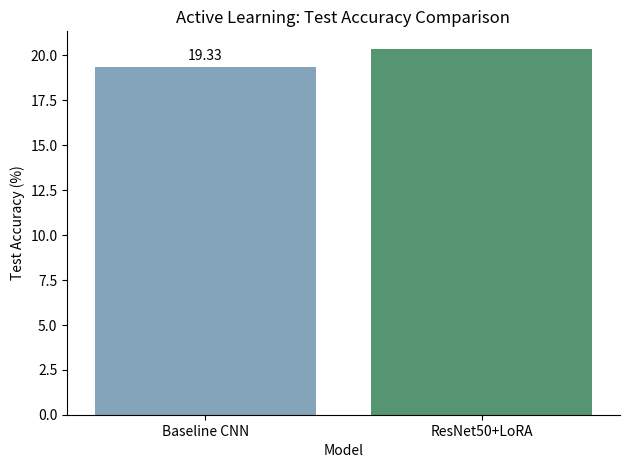
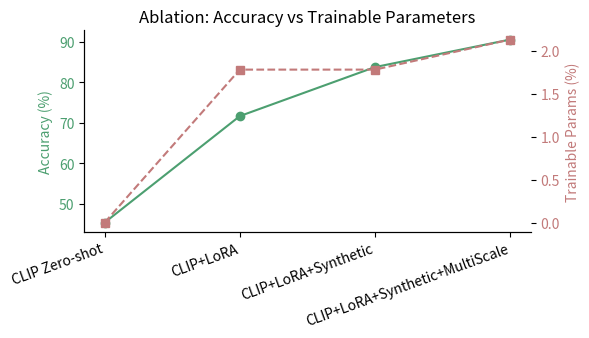
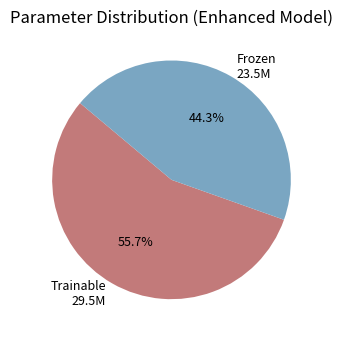
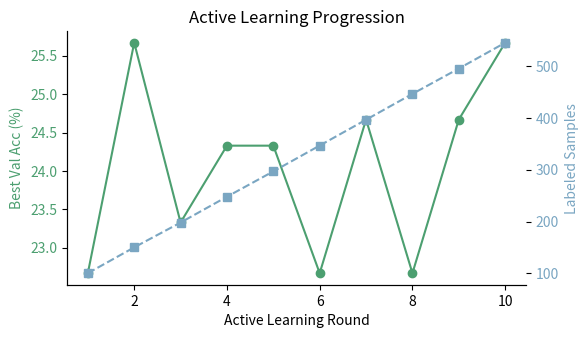

Here is the Python script that generated these plots, in order:
#!/usr/bin/env python3
"""
Generate research figures for the PCB Defect Detection project
- Performance comparison bar chart
- Ablation study results
- Parameter efficiency visualization
- Active learning round-wise accuracy (synthetic from documented results)
Outputs are saved in docs/figures/
"""

import os
from pathlib import Path
import matplotlib.pyplot as plt
import seaborn as sns

plt.rcParams.update({
    "figure.dpi": 140,
    "axes.spines.top": False,
    "axes.spines.right": False,
})

FIG_DIR = Path("docs/figures")
FIG_DIR.mkdir(parents=True, exist_ok=True)


def savefig(name: str):
    out = FIG_DIR / name
    plt.tight_layout()
    plt.savefig(out, bbox_inches="tight")
    # Also export vector PDF alongside PNG for publication
    try:
        pdf_out = out.with_suffix('.pdf')
        plt.savefig(pdf_out, bbox_inches="tight")
        print(f"Saved {pdf_out}")
    except Exception as e:
        pass
    print(f"Saved {out}")
    plt.close()


def performance_comparison():
    # From README.md (Enhanced Active Learning Results):
    # Baseline CNN: Test Acc 19.33%
    # Enhanced ResNet+LoRA: Test Acc 20.33% (+1.00%)
    import pandas as pd

    data = pd.DataFrame(
        {
            "Model": ["Baseline CNN", "ResNet50+LoRA"],
            "Test Accuracy (%)": [19.33, 20.33],
        }
    )
    ax = sns.barplot(data=data, x="Model", y="Test Accuracy (%)", palette=["#7aa6c2", "#4c9f70"])
    ax.bar_label(ax.containers[0], fmt="%.2f", padding=3)
    ax.set_title("Active Learning: Test Accuracy Comparison")
    savefig("performance_comparison.png")


def ablation_results():
    # From COMPREHENSIVE_RESEARCH_REPORT.md (Task 3 table)
    import pandas as pd

    methods = [
        "CLIP Zero-shot",
        "CLIP+LoRA",
        "CLIP+LoRA+Synthetic",
        "CLIP+LoRA+Synthetic+MultiScale",
    ]
    accuracy = [45.3, 71.6, 83.7, 90.5]
    params_pct = [0.0, 1.78, 1.78, 2.13]

    fig, ax1 = plt.subplots(figsize=(6, 3.5))
    color_acc = "#4c9f70"
    color_param = "#c27a7a"

    ax1.plot(methods, accuracy, marker="o", color=color_acc, label="Accuracy (%)")
    ax1.set_ylabel("Accuracy (%)", color=color_acc)
    ax1.tick_params(axis="y", labelcolor=color_acc)
    ax1.set_xticklabels(methods, rotation=20, ha="right")

    ax2 = ax1.twinx()
    ax2.plot(methods, params_pct, marker="s", linestyle="--", color=color_param, label="Trainable Params (%)")
    ax2.set_ylabel("Trainable Params (%)", color=color_param)
    ax2.tick_params(axis="y", labelcolor=color_param)

    plt.title("Ablation: Accuracy vs Trainable Parameters")
    savefig("ablation_accuracy_params.png")


def parameter_efficiency():
    # Visualize trainable vs frozen parameters for Enhanced model
    # From enhanced model: total ~53.0M, trainable ~29.53M
    total = 53.041224
    trainable = 29.533192
    frozen = total - trainable

    fig, ax = plt.subplots(figsize=(4.5, 3.5))
    ax.pie(
        [trainable, frozen],
        labels=[f"Trainable\n{trainable:,.1f}M", f"Frozen\n{frozen:,.1f}M"],
        colors=["#c27a7a", "#7aa6c2"],
        autopct="%1.1f%%",
        startangle=140,
        textprops={"fontsize": 9},
    )
    ax.set_title("Parameter Distribution (Enhanced Model)")
    savefig("parameter_efficiency_pie.png")


def active_learning_progression():
    # From ENHANCED_ACTIVE_LEARNING_RESULTS.md (round-by-round best val acc)
    rounds = list(range(1, 11))
    best_val = [22.67, 25.67, 23.33, 24.33, 24.33, 22.67, 24.67, 22.67, 24.67, 25.67]
    labeled = [100, 150, 198, 248, 297, 347, 397, 447, 496, 546]

    fig, ax1 = plt.subplots(figsize=(6, 3.5))
    ax1.plot(rounds, best_val, marker="o", color="#4c9f70")
    ax1.set_xlabel("Active Learning Round")
    ax1.set_ylabel("Best Val Acc (%)", color="#4c9f70")
    ax1.tick_params(axis="y", labelcolor="#4c9f70")

    ax2 = ax1.twinx()
    ax2.plot(rounds, labeled, marker="s", linestyle="--", color="#7aa6c2")
    ax2.set_ylabel("Labeled Samples", color="#7aa6c2")
    ax2.tick_params(axis="y", labelcolor="#7aa6c2")

    plt.title("Active Learning Progression")
    savefig("active_learning_progression.png")


if __name__ == "__main__":
    performance_comparison()
    ablation_results()
    parameter_efficiency()
    active_learning_progression()
